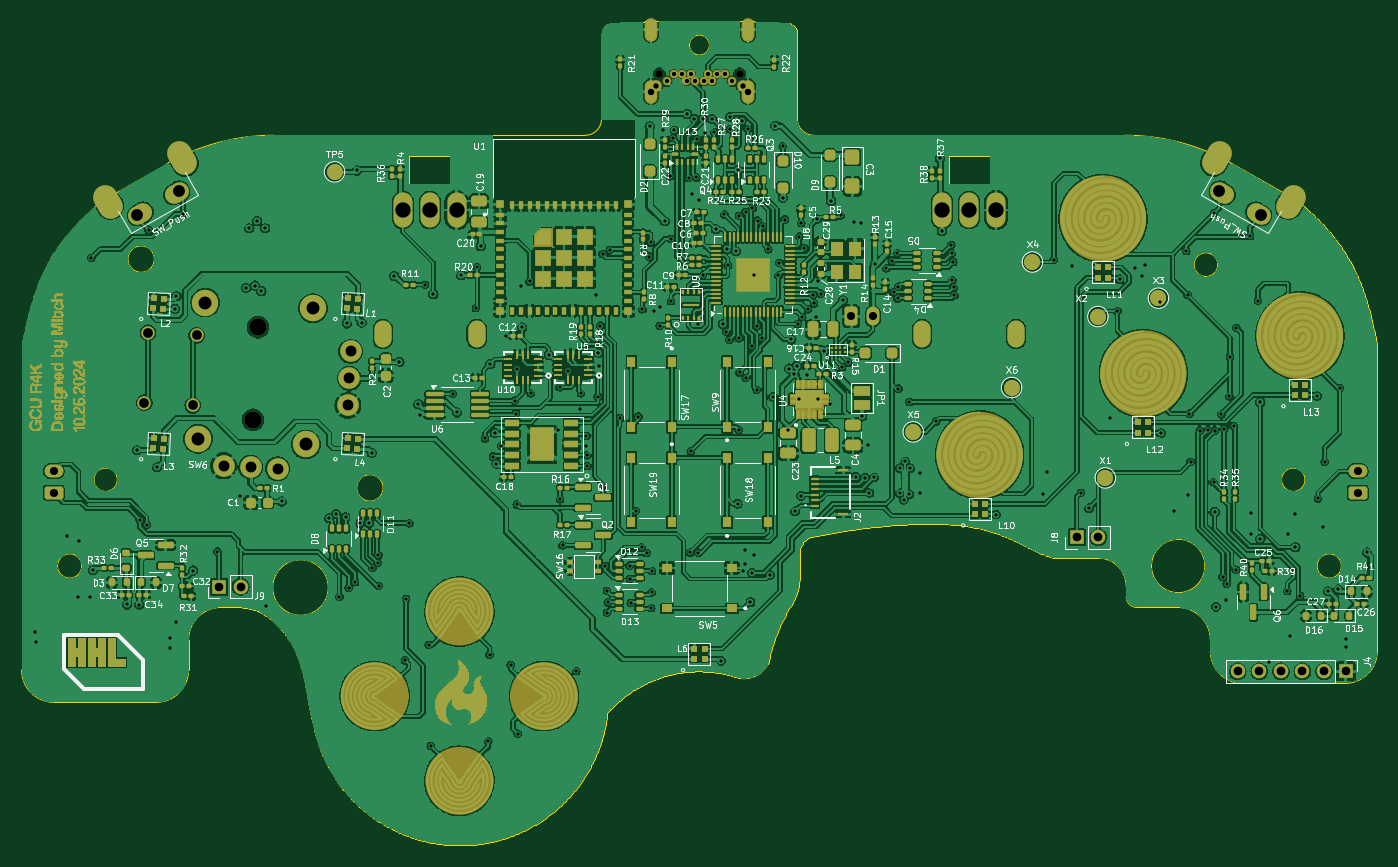
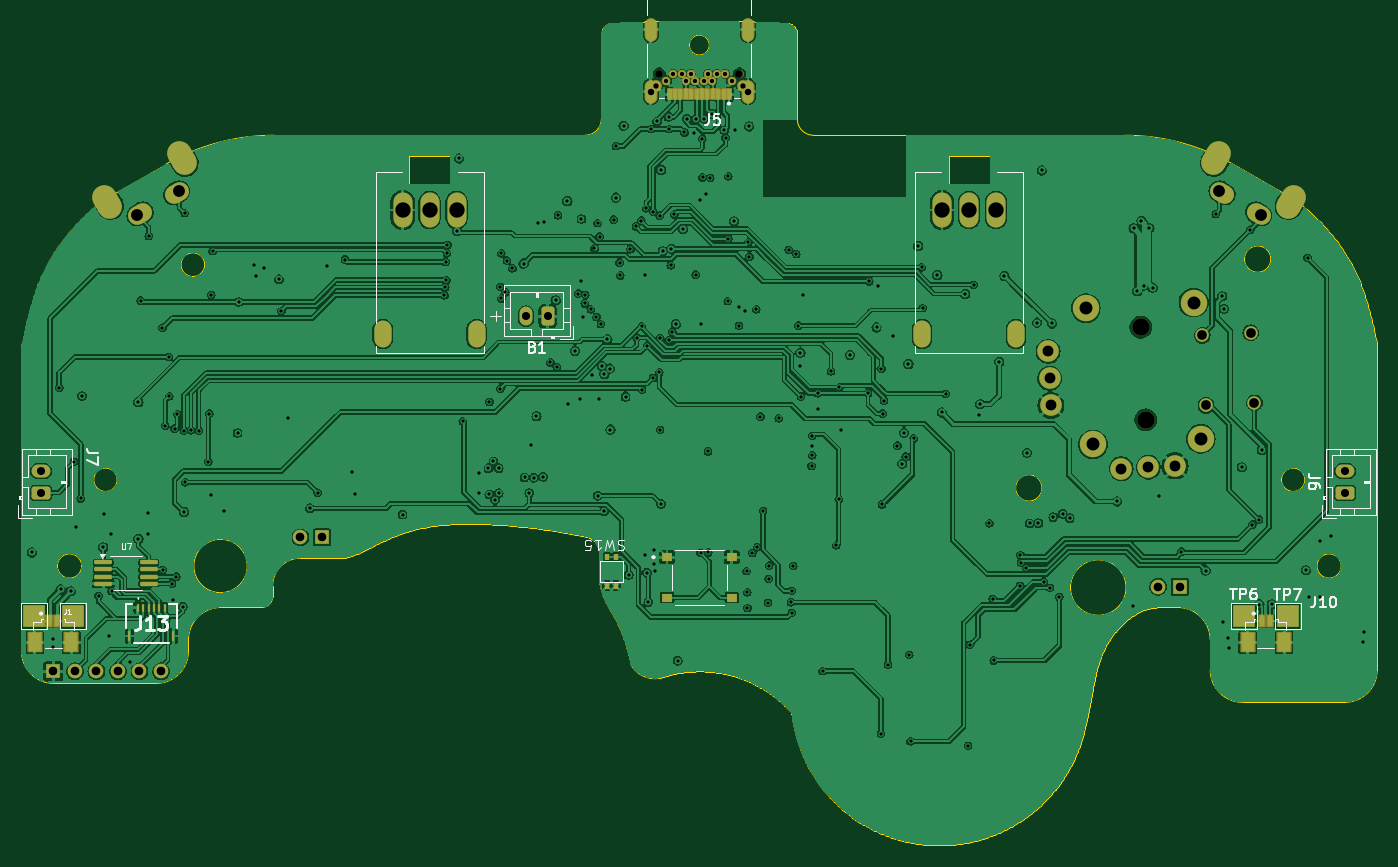
Circuit board: 13 layer files. Board 125.7 x 76.4 mm.
- bottom_copper: UGC_Main_R4K-B_Cu.gbr (469429 bytes)
- bottom_mask: UGC_Main_R4K-B_Mask.gbr (6460 bytes)
- paste: UGC_Main_R4K-B_Paste.gbr (2608 bytes)
- bottom_silk: UGC_Main_R4K-B_Silkscreen.gbr (22093 bytes)
- outline: UGC_Main_R4K-Edge_Cuts.gbr (33280 bytes)
- top_copper: UGC_Main_R4K-F_Cu.gbr (941953 bytes)
- top_mask: UGC_Main_R4K-F_Mask.gbr (97758 bytes)
- paste: UGC_Main_R4K-F_Paste.gbr (23762 bytes)
- top_silk: UGC_Main_R4K-F_Silkscreen.gbr (231750 bytes)
- inner_copper: UGC_Main_R4K-In1_Cu.gbr (453354 bytes)
- inner_copper: UGC_Main_R4K-In2_Cu.gbr (399895 bytes)
- drill: UGC_Main_R4K-NPTH.drl (458 bytes)
- drill: UGC_Main_R4K-PTH.drl (6972 bytes)

=== bottom_copper: UGC_Main_R4K-B_Cu.gbr (469429 bytes, source omitted) ===
=== bottom_mask: UGC_Main_R4K-B_Mask.gbr (6460 bytes, source omitted) ===
=== paste: UGC_Main_R4K-B_Paste.gbr (2608 bytes, source withheld) ===
=== bottom_silk: UGC_Main_R4K-B_Silkscreen.gbr (22093 bytes, source omitted) ===
=== outline: UGC_Main_R4K-Edge_Cuts.gbr (33280 bytes, source omitted) ===
=== top_copper: UGC_Main_R4K-F_Cu.gbr (941953 bytes, source omitted) ===
=== top_mask: UGC_Main_R4K-F_Mask.gbr (97758 bytes, source omitted) ===
=== paste: UGC_Main_R4K-F_Paste.gbr (23762 bytes, source omitted) ===
=== top_silk: UGC_Main_R4K-F_Silkscreen.gbr (231750 bytes, source omitted) ===
=== inner_copper: UGC_Main_R4K-In1_Cu.gbr (453354 bytes, source omitted) ===
=== inner_copper: UGC_Main_R4K-In2_Cu.gbr (399895 bytes, source omitted) ===
=== drill: UGC_Main_R4K-NPTH.drl ===
M48
; DRILL file {KiCad 8.0.2} date 2024-10-25T03:54:20-0700
; FORMAT={-:-/ absolute / inch / decimal}
; #@! TF.CreationDate,2024-10-25T03:54:20-07:00
; #@! TF.GenerationSoftware,Kicad,Pcbnew,8.0.2
; #@! TF.FileFunction,NonPlated,1,4,NPTH
FMAT,2
INCH
; #@! TA.AperFunction,NonPlated,NPTH,ComponentDrill
T1C0.0276
; #@! TA.AperFunction,NonPlated,NPTH,ComponentDrill
T2C0.0630
%
G90
G05
T1
X8.4551Y-3.4962
X8.7484Y-3.4962
T2
X6.9728Y-4.759
X6.9905Y-4.4209
M30

=== drill: UGC_Main_R4K-PTH.drl (6972 bytes, source omitted) ===
